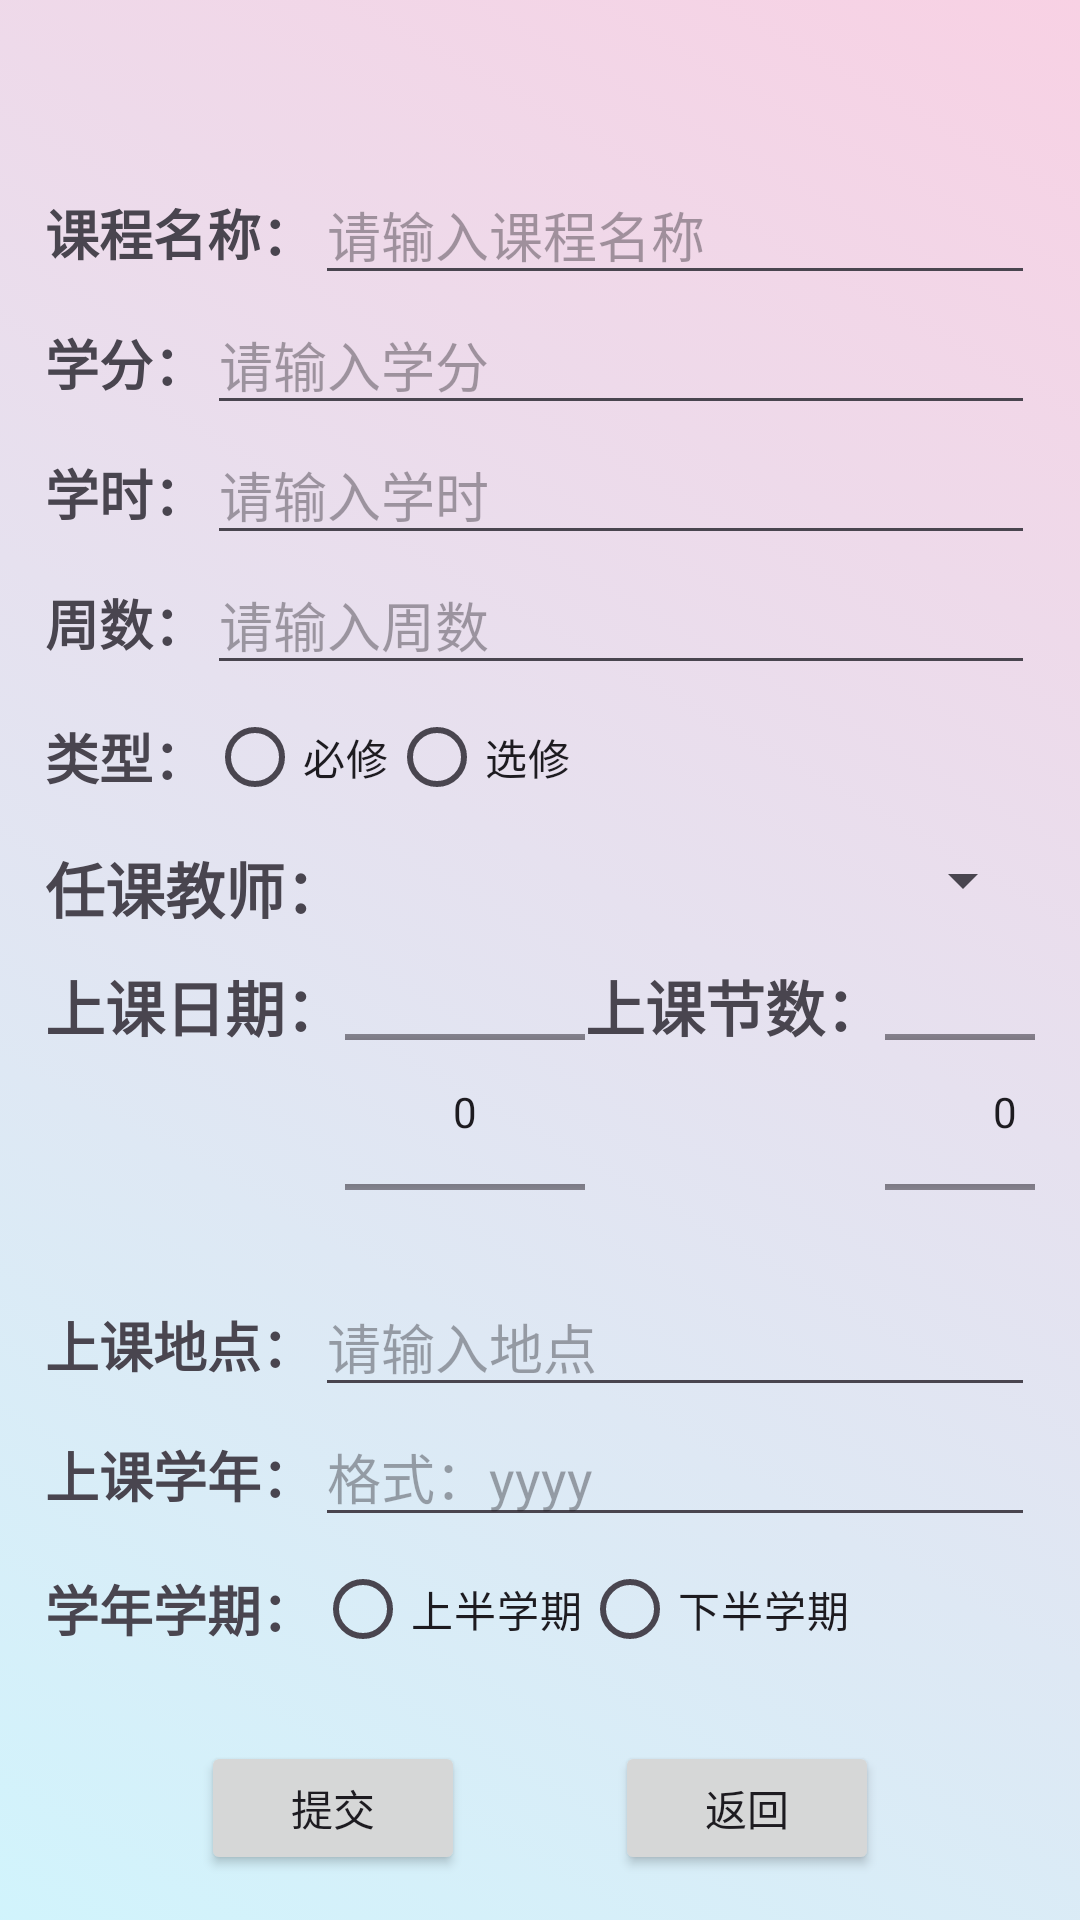

Layout XML and referenced resources for this Android screen:
<!-- AndroidManifest.xml: application theme Theme.CourseProj -->
<!-- res/layout/admin_add_course.xml -->
<?xml version="1.0" encoding="utf-8"?>
<LinearLayout xmlns:android="http://schemas.android.com/apk/res/android"
              android:layout_width="match_parent"
              android:layout_height="match_parent"
              xmlns:tools="http://schemas.android.com/tools"
              android:background="@drawable/animation_list"
              android:orientation="vertical"
              android:padding="15dp"
              android:id="@+id/bgLayout"
              tools:context=".Admin.AddCourseActivity"
        >
    
    
    <TableRow
            android:layout_width="match_parent"
            android:layout_height="wrap_content"
            android:layout_marginTop="40dp">

        <TextView
                android:layout_width="wrap_content"
                android:layout_height="wrap_content"
                android:text="课程名称："
                android:textSize="18dp"
                android:textStyle="bold"/>

        <EditText
                android:id="@+id/course_name"
                android:layout_width="match_parent"
                android:layout_height="wrap_content"
                android:hint="请输入课程名称"
                android:textSize="18sp"/>
    </TableRow>

    <TableRow
            android:layout_width="match_parent"
            android:layout_height="wrap_content">

        <TextView
                android:layout_width="wrap_content"
                android:layout_height="wrap_content"
                android:text="学分："
                android:textSize="18dp"
                android:textStyle="bold"/>

        <EditText
                android:id="@+id/course_credit"
                android:layout_width="match_parent"
                android:layout_height="wrap_content"
                android:hint="请输入学分"
                android:textSize="18sp"/>
    </TableRow>

    <TableRow
            android:layout_width="match_parent"
            android:layout_height="wrap_content">

        <TextView
                android:layout_width="wrap_content"
                android:layout_height="wrap_content"
                android:text="学时："
                android:textSize="18dp"
                android:textStyle="bold"/>

        <EditText
                android:id="@+id/course_hour"
                android:layout_width="match_parent"
                android:layout_height="wrap_content"
                android:hint="请输入学时"
                android:textSize="18sp"/>
    </TableRow>

    <TableRow
            android:layout_width="match_parent"
            android:layout_height="wrap_content">

        <TextView
                android:layout_width="wrap_content"
                android:layout_height="wrap_content"
                android:text="周数："
                android:textSize="18dp"
                android:textStyle="bold"/>

        <EditText
                android:id="@+id/course_week"
                android:layout_width="match_parent"
                android:layout_height="wrap_content"
                android:hint="请输入周数"
                android:textSize="18sp"/>
    </TableRow>

    <TableRow
            android:layout_width="wrap_content"
            android:layout_height="wrap_content"
            android:orientation="vertical"
            >

        <TextView
                android:layout_width="wrap_content"
                android:layout_height="wrap_content"
                android:text="类型："
                android:textSize="18dp"
                android:textStyle="bold"
                android:layout_gravity="center_vertical"/>

        <RadioGroup
                android:id="@+id/course_type"
                android:layout_width="wrap_content"
                android:layout_height="wrap_content"
                android:orientation="horizontal">

            <RadioButton
                    android:id="@+id/course_type_0"
                    android:layout_width="match_parent"
                    android:layout_height="wrap_content"
                    android:text="必修"/>

            <RadioButton
                    android:id="@+id/course_type_1"
                    android:layout_width="wrap_content"
                    android:layout_height="wrap_content"
                    android:text="选修"/>
        </RadioGroup>
    </TableRow>

    
    <TableRow
            android:layout_width="match_parent"
            android:layout_height="wrap_content"
            android:paddingTop="5dp"
            android:paddingBottom="5dp">

        <TextView
                android:layout_width="wrap_content"
                android:layout_height="wrap_content"
                android:text="任课教师："
                android:textSize="20dp"
                android:textStyle="bold"/>

        <Spinner
                android:id="@+id/teacher_spinner"
                android:layout_width="match_parent"
                android:layout_height="wrap_content"/>
    </TableRow>

    
    <TableRow
            android:layout_width="match_parent"
            android:layout_height="wrap_content"
            android:paddingTop="5dp"
            android:paddingBottom="5dp">

        <TextView
                android:layout_width="wrap_content"
                android:layout_height="wrap_content"
                android:text="上课日期："
                android:textSize="20dp"
                android:textStyle="bold"/>

        <NumberPicker
                android:id="@+id/course_day_picker"
                android:layout_width="80dp"
                android:layout_height="100dp"/>

        <TextView
                android:layout_width="wrap_content"
                android:layout_height="wrap_content"
                android:text="上课节数："
                android:textSize="20dp"
                android:textStyle="bold"/>

        <NumberPicker
                android:id="@+id/course_time_picker"
                android:layout_width="80dp"
                android:layout_height="100dp"/>

    </TableRow>

    <TableRow
            android:layout_width="match_parent"
            android:layout_height="wrap_content">

        <TextView
                android:layout_width="wrap_content"
                android:layout_height="wrap_content"
                android:text="上课地点："
                android:textSize="18dp"
                android:textStyle="bold"/>

        <EditText
                android:id="@+id/course_place"
                android:layout_width="match_parent"
                android:layout_height="wrap_content"
                android:hint="请输入地点"
                android:textSize="18sp"/>
    </TableRow>

    <TableRow
            android:layout_width="match_parent"
            android:layout_height="wrap_content">

        <TextView
                android:layout_width="wrap_content"
                android:layout_height="wrap_content"
                android:text="上课学年："
                android:textSize="18dp"
                android:textStyle="bold"/>

        <EditText
                android:id="@+id/course_year"
                android:layout_width="match_parent"
                android:layout_height="wrap_content"
                android:hint="格式：yyyy"
                android:textSize="18sp"/>
    </TableRow>

    <TableRow
            android:layout_width="wrap_content"
            android:layout_height="wrap_content"
            android:orientation="vertical"
            >

        <TextView
                android:layout_width="wrap_content"
                android:layout_height="wrap_content"
                android:text="学年学期："
                android:textSize="18dp"
                android:textStyle="bold"
                android:layout_gravity="center_vertical"/>

        <RadioGroup
                android:id="@+id/course_term"
                android:layout_width="wrap_content"
                android:layout_height="wrap_content"
                android:orientation="horizontal">

            <RadioButton
                    android:id="@+id/course_term_0"
                    android:layout_width="match_parent"
                    android:layout_height="wrap_content"
                    android:text="上半学期"/>

            <RadioButton
                    android:id="@+id/course_term_1"
                    android:layout_width="wrap_content"
                    android:layout_height="wrap_content"
                    android:text="下半学期"/>
        </RadioGroup>
    </TableRow>

    <TableRow
            android:layout_width="match_parent"
            android:layout_height="wrap_content"
            android:layout_marginTop="20dp"
            android:gravity="center_horizontal">

        <Button
                android:id="@+id/btn_add"
                android:layout_width="wrap_content"
                android:layout_height="wrap_content"
                android:text="提交"
                />

        <Button
                android:id="@+id/btn_back"
                android:layout_width="wrap_content"
                android:layout_height="wrap_content"
                android:text="返回"
                android:layout_marginLeft="50dp"/>
    </TableRow>

</LinearLayout>
<!-- resources referenced by this layout -->
<resources>
  <!-- drawable animation_list (drawable) -->
  <?xml version="1.0" encoding="utf-8"?>
  <animation-list xmlns:android="http://schemas.android.com/apk/res/android">
      <item
              android:drawable="@drawable/color1"
              android:duration="10000"/>
      <item
              android:drawable="@drawable/color2"
              android:duration="10000"/>
      <item
              android:drawable="@drawable/color3"
              android:duration="10000"/>
      <item
              android:drawable="@drawable/color4"
              android:duration="10000"/>
  </animation-list>
  <style name="Theme.CourseProj" parent="Base.Theme.CourseProj" />
  <!-- drawable color1 (drawable) -->
  <?xml version="1.0" encoding="utf-8"?>
  <shape xmlns:android="http://schemas.android.com/apk/res/android">
      <gradient
              android:startColor="#668DEFF8"
              android:endColor="#66EF98BB"
              android:type="linear"
              android:angle="45"/>
  </shape>
  <!-- drawable color2 (drawable) -->
  <?xml version="1.0" encoding="utf-8"?>
  <shape xmlns:android="http://schemas.android.com/apk/res/android">
      <gradient
              android:startColor="#808AD3B6"
              android:endColor="#80DC5E3E"
              android:type="linear"
              android:angle="45" />
  </shape>
  <!-- drawable color3 (drawable) -->
  <?xml version="1.0" encoding="utf-8"?>
  <shape xmlns:android="http://schemas.android.com/apk/res/android">
      <gradient
              android:startColor="#66F6E8A1"
              android:endColor="#6654BFE9"
              android:type="linear"
              android:angle="90"/>
  </shape>
  <!-- drawable color4 (drawable) -->
  <?xml version="1.0" encoding="utf-8"?>
  <shape xmlns:android="http://schemas.android.com/apk/res/android">
      <gradient
              android:startColor="#66EA8594"
              android:endColor="#668FF3EF"
              android:type="linear"
              android:angle="45"/>
  </shape>
  <style name="Base.Theme.CourseProj" parent="Theme.Material3.DayNight.NoActionBar">
          
          
      </style>
</resources>
